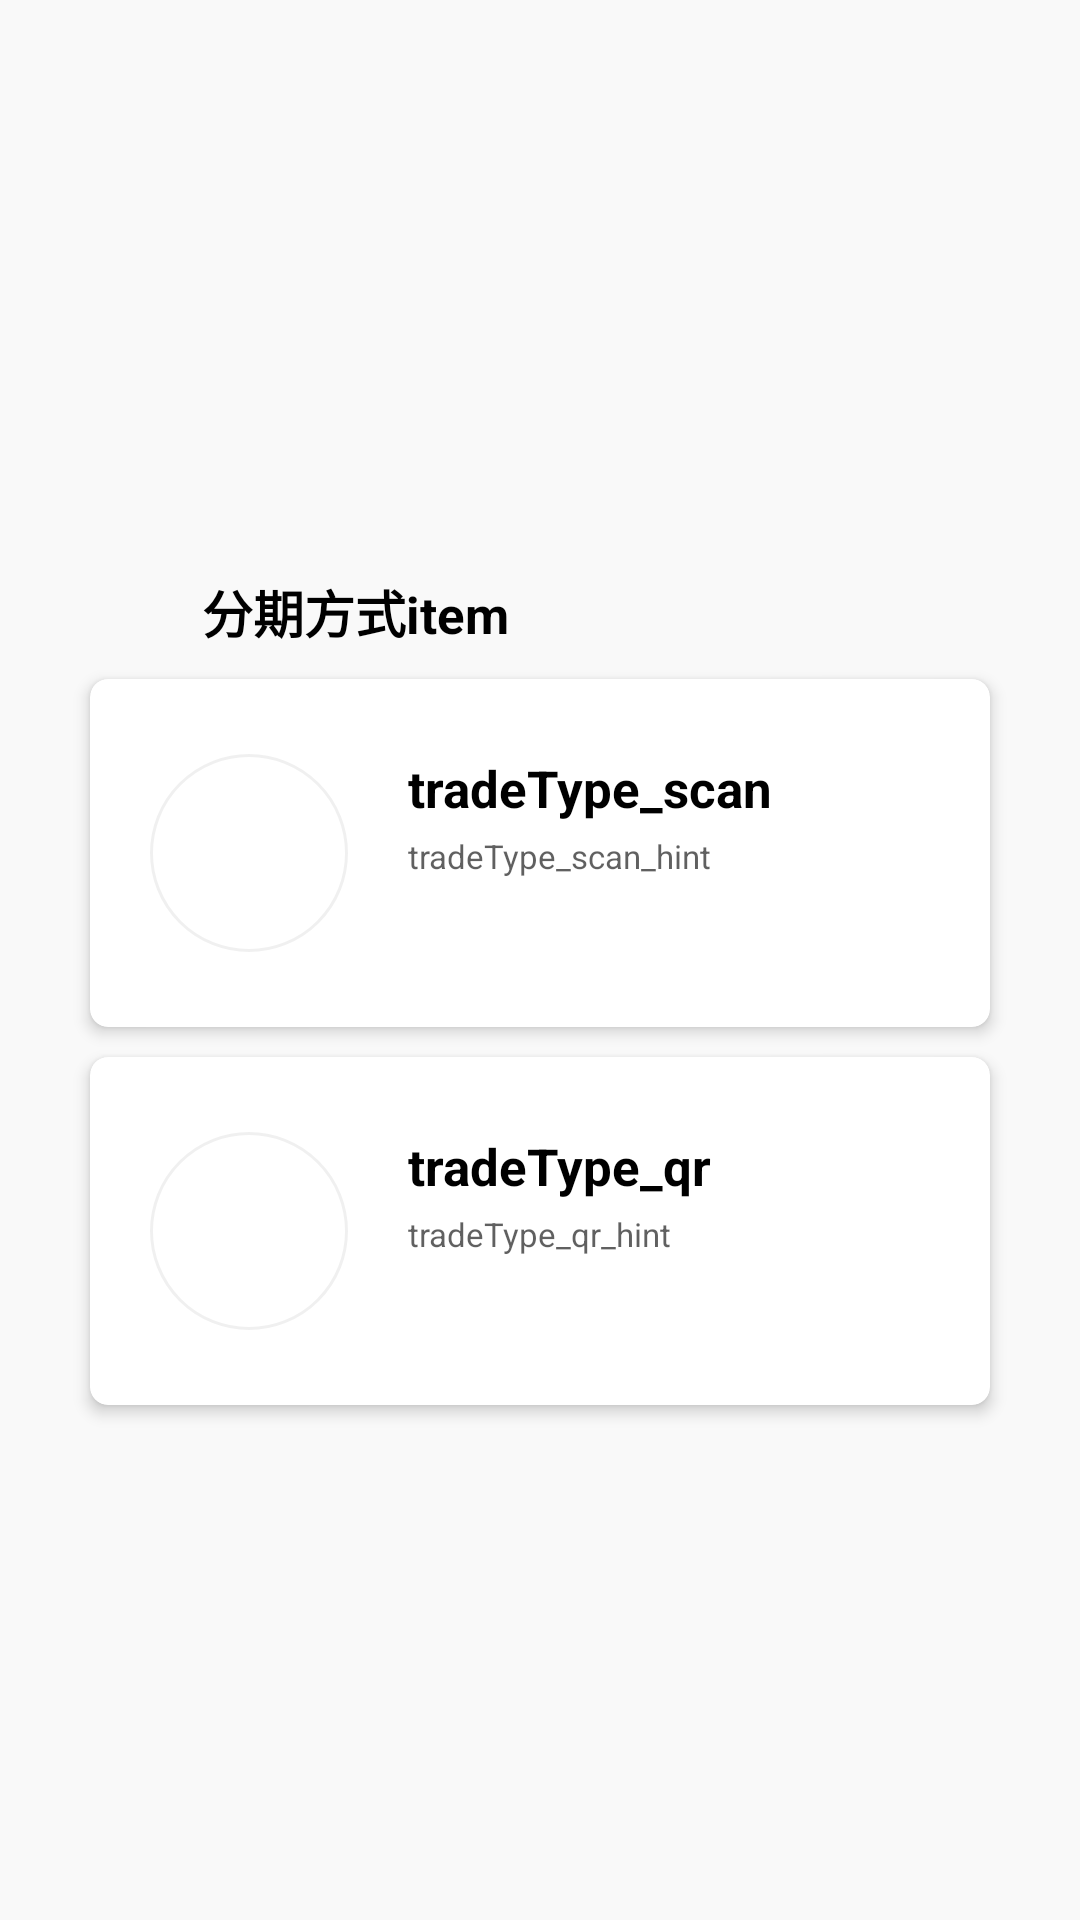

Write the Android layout XML for this screen, with the resource values it uses.
<!-- AndroidManifest.xml: fallback theme Theme.MaterialComponents.DayNight.NoActionBar -->
<!-- res/layout/trade_type.xml -->
<?xml version="1.0" encoding="utf-8"?>
<RelativeLayout xmlns:android="http://schemas.android.com/apk/res/android"
    xmlns:app="http://schemas.android.com/apk/res-auto"
    xmlns:tools="http://schemas.android.com/tools"
    android:layout_width="match_parent"
    android:layout_height="320dp"
    android:background="@color/bgColor_1"
    tools:context="com.opsmarttech.mobile.activity.IndexActivity">

    <LinearLayout
        android:id="@+id/trade_types_container"
        android:layout_width="match_parent"
        android:layout_height="match_parent"
        android:gravity="center"
        android:orientation="vertical"
        android:clipChildren="false">

        <LinearLayout
            android:layout_width="match_parent"
            android:layout_height="wrap_content"
            android:orientation="horizontal"
            android:layout_marginTop="25dp"
            android:layout_marginLeft="31dp"
            android:layout_marginRight="30dp"
            android:gravity="center_vertical|left" >
            <ImageView
                android:id="@+id/trade_img"
                android:layout_width="25dp"
                android:layout_height="25dp"
                android:scaleType="fitStart"/>
            <LinearLayout
                android:layout_width="match_parent"
                android:layout_height="wrap_content"
                android:gravity="left|center_vertical"
                android:orientation="vertical">
                <TextView
                    android:id="@+id/trade_title"
                    android:layout_width="wrap_content"
                    android:layout_height="wrap_content"
                    android:textSize="17sp"
                    android:text="分期方式item"
                    android:textColor="@color/black"
                    android:textStyle="bold"
                    android:layout_marginLeft="11dp"/>
                <TextView
                    android:id="@+id/trade_sub_hint"
                    android:layout_width="wrap_content"
                    android:layout_height="wrap_content"
                    android:visibility="gone"
                    android:textSize="10sp"
                    android:text=""
                    android:textColor="#9f000000"
                    android:layout_marginLeft="11dp"/>
            </LinearLayout>
        </LinearLayout>

        <androidx.cardview.widget.CardView
            android:id="@+id/trade_type_a"
            android:layout_width="match_parent"
            android:layout_height="116dp"
            android:layout_marginTop="10dp"
            android:layout_marginLeft="30dp"
            android:layout_marginRight="30dp"
            app:cardElevation="3dp"
            app:cardCornerRadius="6dp"
            android:foreground="@drawable/trade_type_click_bg_selector"
            app:cardBackgroundColor="@color/white">

            <LinearLayout
                android:layout_width="match_parent"
                android:layout_height="match_parent"
                android:orientation="horizontal"
                android:layout_marginLeft="20dp"
                android:layout_marginTop="25dp"
                android:layout_marginRight="20dp"
                android:layout_marginBottom="25dp">

                <FrameLayout
                    android:layout_width="66dp"
                    android:layout_height="66dp"
                    android:background="@drawable/border_shape">

                    <ImageView
                        android:id="@+id/trade_type_a_img"
                        android:layout_width="36dp"
                        android:layout_height="36dp"
                        android:layout_gravity="center"/>

                </FrameLayout>

                <LinearLayout
                    android:layout_width="match_parent"
                    android:layout_height="match_parent"
                    android:layout_marginLeft="20dp"
                    android:orientation="vertical"
                    android:gravity="left|top">
                    <TextView
                        android:id="@+id/trade_type_a_title"
                        android:layout_width="wrap_content"
                        android:layout_height="wrap_content"
                        android:textSize="17sp"
                        android:textStyle="bold"
                        android:textColor="@color/black"
                        android:text="tradeType_scan"/>
                    <TextView
                        android:id="@+id/trade_type_a_hint"
                        android:layout_width="wrap_content"
                        android:layout_height="wrap_content"
                        android:layout_marginTop="4dp"
                        android:textSize="11sp"
                        android:textColor="#9f000000"
                        android:text="tradeType_scan_hint"/>
                </LinearLayout>

            </LinearLayout>

        </androidx.cardview.widget.CardView>

        <androidx.cardview.widget.CardView
            android:id="@+id/trade_type_b"
            android:layout_width="match_parent"
            android:layout_height="116dp"
            android:layout_marginTop="10dp"
            android:layout_marginLeft="30dp"
            android:layout_marginRight="30dp"
            android:layout_marginBottom="5dp"
            app:cardElevation="3dp"
            app:cardCornerRadius="6dp"
            android:foreground="@drawable/trade_type_click_bg_selector"
            app:cardBackgroundColor="@color/white">

            <LinearLayout
                android:layout_width="match_parent"
                android:layout_height="match_parent"
                android:orientation="horizontal"
                android:layout_marginLeft="20dp"
                android:layout_marginTop="25dp"
                android:layout_marginRight="20dp"
                android:layout_marginBottom="25dp">

                <FrameLayout
                    android:layout_width="66dp"
                    android:layout_height="66dp"
                    android:background="@drawable/border_shape">

                    <ImageView
                        android:id="@+id/trade_type_b_img"
                        android:layout_width="36dp"
                        android:layout_height="36dp"
                        android:layout_gravity="center"/>

                </FrameLayout>

                <LinearLayout
                    android:layout_width="match_parent"
                    android:layout_height="match_parent"
                    android:layout_marginLeft="20dp"
                    android:orientation="vertical"
                    android:gravity="left|top">
                    <TextView
                        android:id="@+id/trade_type_b_title"
                        android:layout_width="wrap_content"
                        android:layout_height="wrap_content"
                        android:textSize="17sp"
                        android:textStyle="bold"
                        android:textColor="@color/black"
                        android:text="tradeType_qr"/>
                    <TextView
                        android:id="@+id/trade_type_b_hint"
                        android:layout_width="wrap_content"
                        android:layout_height="wrap_content"
                        android:layout_marginTop="4dp"
                        android:textSize="11sp"
                        android:textColor="#9f000000"
                        android:text="tradeType_qr_hint"/>
                </LinearLayout>

            </LinearLayout>

        </androidx.cardview.widget.CardView>

    </LinearLayout>

</RelativeLayout>
<!-- resources referenced by this layout -->
<resources>
  <color name="bgColor_1">#F9F9F9</color>
  <!-- drawable border_shape (drawable) -->
  <?xml version="1.0" encoding="utf-8"?>
  <layer-list xmlns:android="http://schemas.android.com/apk/res/android">
      
      <item>
          <shape android:shape="oval">
              
              <solid android:color="#ffffff" />
              
              <stroke
                  android:width="1dp"
                  android:color="#0f000000" />
              
              
          </shape>
      </item>
  </layer-list>
  <!-- drawable trade_type_click_bg_selector (drawable) -->
  <?xml version="1.0" encoding="utf-8"?>
  <selector xmlns:android="http://schemas.android.com/apk/res/android">
      <item android:state_pressed="true" android:drawable="@drawable/clr_pressed" />
      <item android:drawable="@drawable/clr_normal"/>
  </selector>
  <!-- not gathered from this repository: default colours our renderer supplied (Android Studio template values) -->
  <color name="black">#FF000000</color>
  <color name="white">#FFFFFFFF</color>
</resources>
